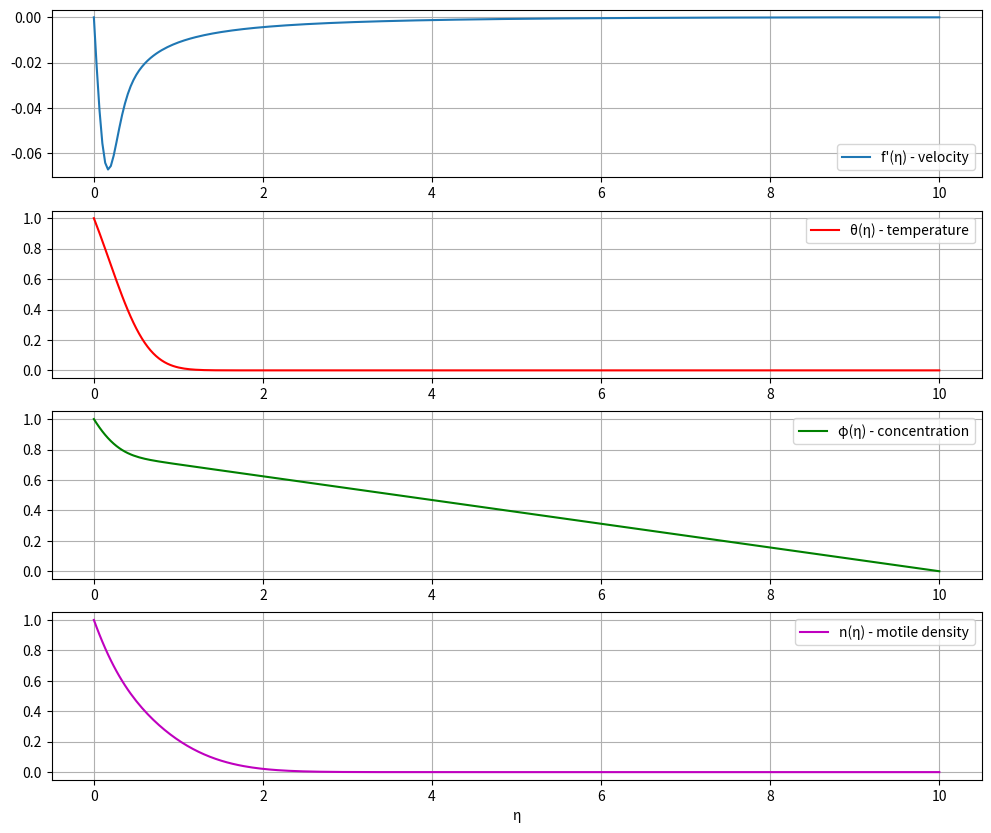

Source code (Python):
import numpy as np
from scipy.integrate import solve_bvp
import matplotlib.pyplot as plt
import math

# -------------------------------
# Parameters (set your values here)
# -------------------------------
Nr = 0.5
M = 0.1
E = 0.01
Pr = 5
p = 0.6
Nt = 0.5
Nb = 0.5
Bm = 0.1
Db = 0.1
d = 1.14  # radian
Dm = 0.5
Pe = 0.5
delta = 0.1
S = 0.0  # suction/injection parameter

# -------------------------------
# System of ODEs
# -------------------------------
def odes(eta, y):
    """
    y[0] = f
    y[1] = f'
    y[2] = f''
    y[3] = theta
    y[4] = theta'
    y[5] = phi
    y[6] = phi'
    y[7] = n
    y[8] = n'
    """
    dy = np.zeros((9, eta.size))

    # f equations
    dy[0] = y[1]
    dy[1] = y[2]
    dy[2] = -((y[3] - Nr*y[5]) * math.cos(d)
              - M*y[1]
              + (1/E) * np.exp(-0.5) * (y[1] + eta*y[2])
              + (1/Pr) * (y[1])**2)

    # theta equations
    dy[3] = y[4]
    dy[4] = -((Nb*y[4]*y[6])
              + Nt*(y[4])**2
              + (1/Bm) * np.exp(-0.5) * eta * y[4])

    # phi equations
    dy[5] = y[6]
    dy[6] = -((Nt/Nb) * dy[4]
              + (1/Db) * np.exp(-0.5) * eta * y[4])

    # n equations
    dy[7] = y[8]
    dy[8] = -((1/Dm) * np.exp(-0.5) * eta * y[8]
              - Pe * ((delta + y[7]) * dy[6] + y[8]*y[4]))

    return dy

# -------------------------------
# Boundary Conditions
# -------------------------------
def bc(ya, yb):
    return np.array([
        ya[0] - S,   # f(0) = S
        ya[1] - S,   # f'(0) = S
        ya[3] - 1,   # θ(0) = 1
        ya[5] - 1,   # φ(0) = 1
        ya[7] - 1,   # n(0) = 1
        #ya[8] - S,   # n'(0) = S
        yb[1],       # f'(∞) = 0
        yb[3],       # θ(∞) = 0
        yb[5],       # φ(∞) = 0
        yb[7]        # n(∞) = 0
    ])

# -------------------------------
# Initial Mesh and Guess
# -------------------------------
eta = np.linspace(0, 10, 200)  # domain [0, 10]
y_init = np.zeros((9, eta.size))

y_init[0] = S                # f(0)
y_init[1] = 0.1              # f'(0) guess
y_init[3] = np.exp(-eta)     # θ guess
y_init[5] = np.exp(-eta)     # φ guess
y_init[7] = np.exp(-eta)     # n guess

# -------------------------------
# Solve BVP
# -------------------------------
sol = solve_bvp(odes, bc, eta, y_init, max_nodes=10000)

if sol.success:
    print("BVP solved successfully ✅")
else:
    print("BVP solver failed ❌")

# -------------------------------
# Plot Results
# -------------------------------
eta_plot = np.linspace(0, 10, 300)
y_sol = sol.sol(eta_plot)

plt.figure(figsize=(12, 10))

plt.subplot(4, 1, 1)
plt.plot(eta_plot, y_sol[1], label="f'(η) - velocity")
plt.legend(); plt.grid()

plt.subplot(4, 1, 2)
plt.plot(eta_plot, y_sol[3], label="θ(η) - temperature", color='r')
plt.legend(); plt.grid()

plt.subplot(4, 1, 3)
plt.plot(eta_plot, y_sol[5], label="φ(η) - concentration", color='g')
plt.legend(); plt.grid()

plt.subplot(4, 1, 4)
plt.plot(eta_plot, y_sol[7], label="n(η) - motile density", color='m')
plt.legend(); plt.grid()

plt.xlabel("η")
plt.show()
